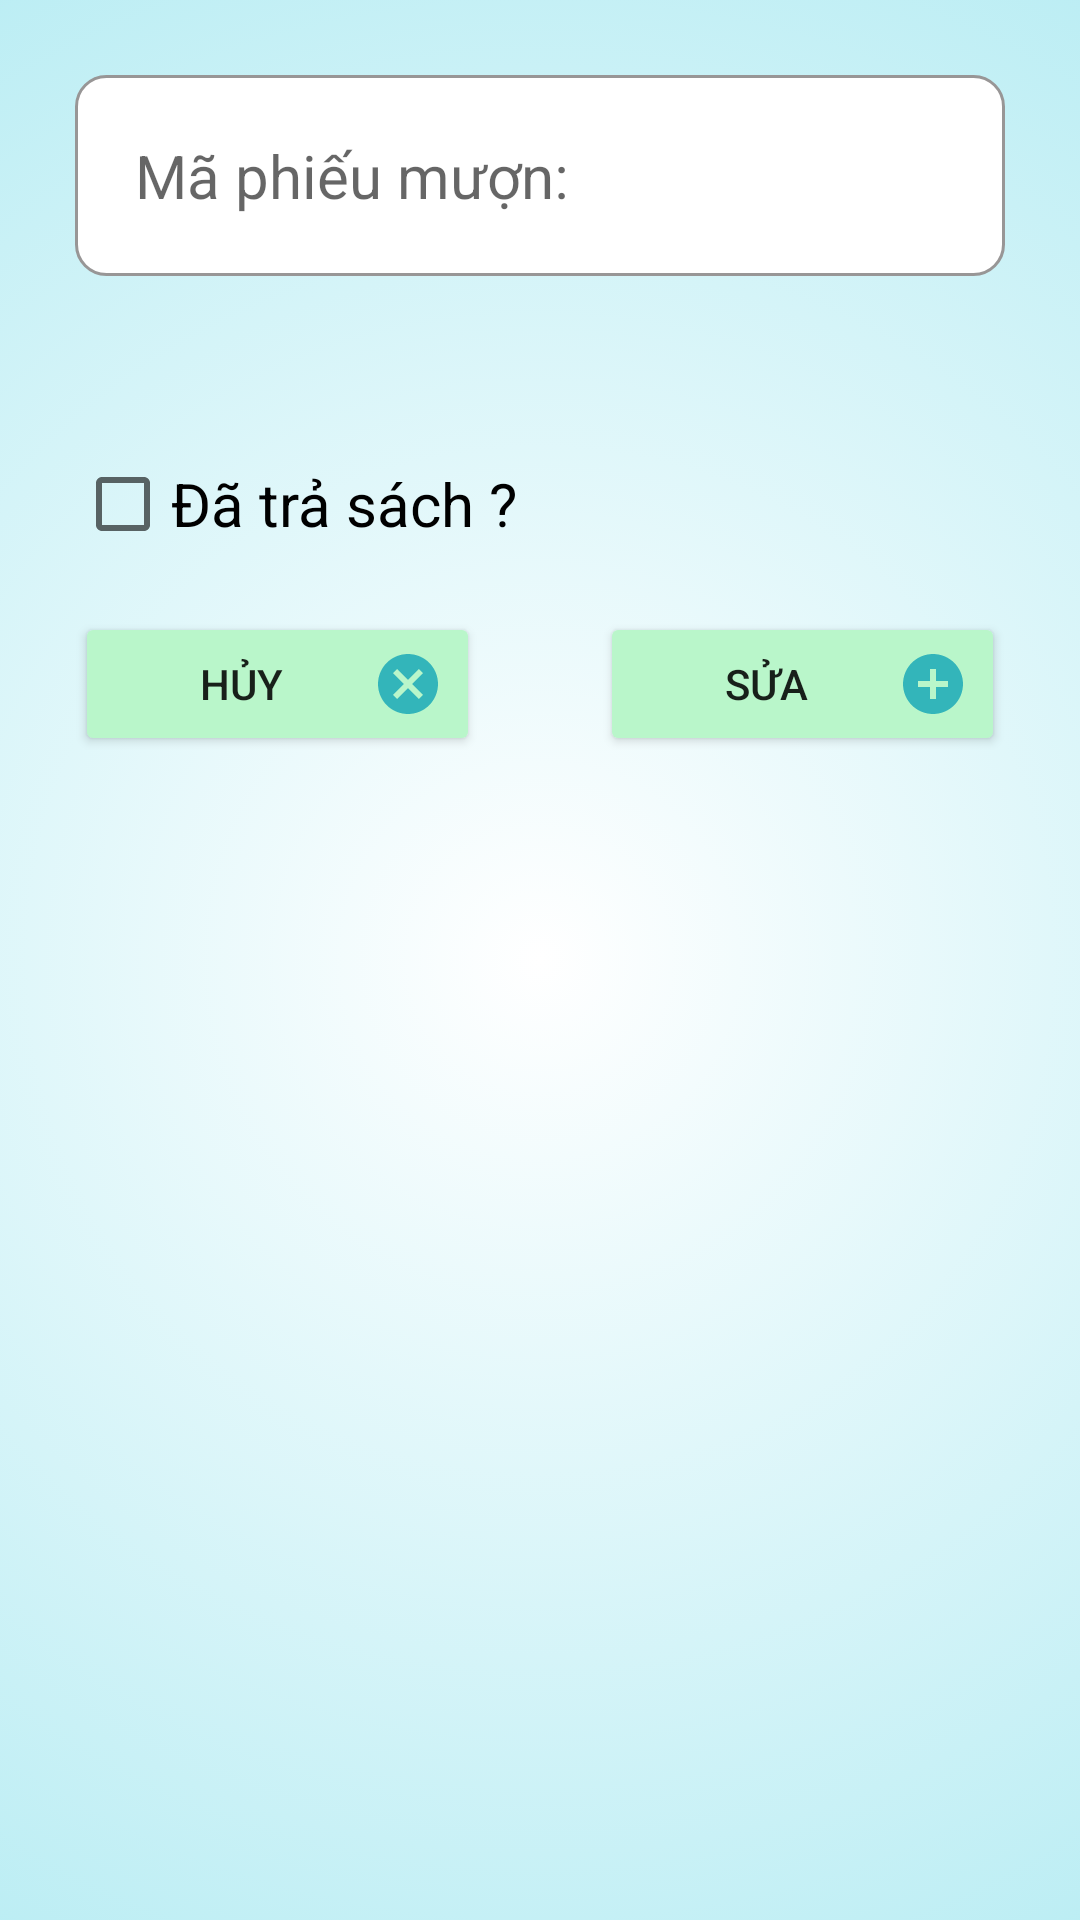

Layout XML and referenced resources for this Android screen:
<!-- AndroidManifest.xml: application theme Theme.Assignment_plus -->
<!-- res/layout/dialog_update_phieumuon.xml -->
<?xml version="1.0" encoding="utf-8"?>
<LinearLayout xmlns:android="http://schemas.android.com/apk/res/android"
    android:layout_width="match_parent"
    android:layout_height="wrap_content"
    android:orientation="vertical"
    android:padding="25dp"
    android:background="@drawable/bg_dialog">
    <EditText
        android:id="@+id/edt_maPhieuMuon_up"
        android:hint="Mã phiếu mượn:"
        android:layout_width="match_parent"
        android:layout_height="wrap_content"
        android:layout_marginBottom="20dp"
        android:textSize="20dp"
        android:background="@drawable/background_edt"/>
    <Spinner
        android:id="@+id/spinner_phieuMuon_TV_up"
        style="@style/SpinnerTheme"
        android:layout_width="match_parent"
        android:layout_height="wrap_content"
        android:gravity="center"
        android:layout_marginBottom="20dp"/>
    <Spinner
        android:id="@+id/spinner_phieuMuon_TS_up"
        style="@style/SpinnerTheme"
        android:layout_width="match_parent"
        android:layout_height="wrap_content"
        android:gravity="center"
        android:layout_marginBottom="20dp"/>
    <CheckBox
        android:id="@+id/chk_traSach_up"
        android:layout_width="match_parent"
        android:layout_height="wrap_content"
        android:layout_marginBottom="20dp"
        android:text="Đã trả sách ?"
        android:textSize="20dp"/>
    <LinearLayout
        android:gravity="center"
        android:layout_width="match_parent"
        android:layout_height="wrap_content">
        <Button
            android:id="@+id/btn_cancel_PM_up"
            android:text="Hủy"
            android:layout_marginRight="40dp"
            android:layout_width="0dp"
            android:layout_weight="1"
            android:layout_height="wrap_content"
            android:drawableRight="@drawable/ic_baseline_cancel_24"
            android:backgroundTint="#B9F6CA"/>
        <Button
            android:id="@+id/btn_update_PM_up"
            android:text="Sửa"
            android:drawableRight="@drawable/ic_baseline_add_circle_24"
            android:layout_width="0dp"
            android:layout_weight="1"
            android:layout_height="wrap_content"
            android:backgroundTint="#B9F6CA"/>
    </LinearLayout>

</LinearLayout>
<!-- resources referenced by this layout -->
<resources>
  <!-- drawable background_edt (drawable) -->
  <?xml version="1.0" encoding="utf-8"?>
  <selector xmlns:android="http://schemas.android.com/apk/res/android">
      <item>
          <shape android:shape="rectangle">
              <solid android:color="#fff" />
              <stroke android:width="1dp" android:color="#989696"/>
              <corners android:radius="10dp"/>
              <padding android:bottom="20dp"
                  android:top="20dp"
                  android:left="20dp"
                  android:right="20dp"/>
          </shape>
      </item>
  </selector>
  <!-- drawable bg_dialog (drawable) -->
  <?xml version="1.0" encoding="utf-8"?>
  <selector xmlns:android="http://schemas.android.com/apk/res/android">
      <item>
          <shape>
              <gradient
                  android:gradientRadius="700dp"
                  android:endColor="#80DEEA"
                  android:startColor="#fff"
                  android:type="radial"
                  />
          </shape>
      </item>
  </selector>
  <!-- drawable ic_baseline_add_circle_24 (drawable) -->
  <vector android:height="24dp" android:tint="#33B5BA"
      android:viewportHeight="24" android:viewportWidth="24"
      android:width="24dp" xmlns:android="http://schemas.android.com/apk/res/android">
      <path android:fillColor="@android:color/white" android:pathData="M12,2C6.48,2 2,6.48 2,12s4.48,10 10,10 10,-4.48 10,-10S17.52,2 12,2zM17,13h-4v4h-2v-4L7,13v-2h4L11,7h2v4h4v2z"/>
  </vector>
  <!-- drawable ic_baseline_cancel_24 (drawable) -->
  <vector android:height="24dp" android:tint="#33B5BA"
      android:viewportHeight="24" android:viewportWidth="24"
      android:width="24dp" xmlns:android="http://schemas.android.com/apk/res/android">
      <path android:fillColor="@android:color/white" android:pathData="M12,2C6.47,2 2,6.47 2,12s4.47,10 10,10 10,-4.47 10,-10S17.53,2 12,2zM17,15.59L15.59,17 12,13.41 8.41,17 7,15.59 10.59,12 7,8.41 8.41,7 12,10.59 15.59,7 17,8.41 13.41,12 17,15.59z"/>
  </vector>
  <style name="SpinnerTheme" parent="android:Widget.Spinner">
          <item name="android:background">@drawable/bg_spinner
          </item>
      </style>
  <style name="Theme.Assignment_plus" parent="Theme.AppCompat.Light.NoActionBar">
          
          <item name="colorPrimary">@color/purple_500</item>
          <item name="colorPrimaryVariant">@color/purple_700</item>
          <item name="colorOnPrimary">@color/white</item>
          
          <item name="colorSecondary">@color/teal_200</item>
          <item name="colorSecondaryVariant">@color/teal_700</item>
          <item name="colorOnSecondary">@color/black</item>
          
          <item name="android:statusBarColor" tools:targetApi="l">?attr/colorPrimaryVariant</item>
          
      </style>
  <!-- not gathered from this repository: default colours our renderer supplied (Android Studio template values) -->
  <color name="purple_500">#FF6200EE</color>
  <color name="purple_700">#FF3700B3</color>
  <color name="teal_200">#FF03DAC5</color>
  <color name="teal_700">#FF018786</color>
  <color name="black">#FF000000</color>
  <color name="white">#FFFFFFFF</color>
</resources>
